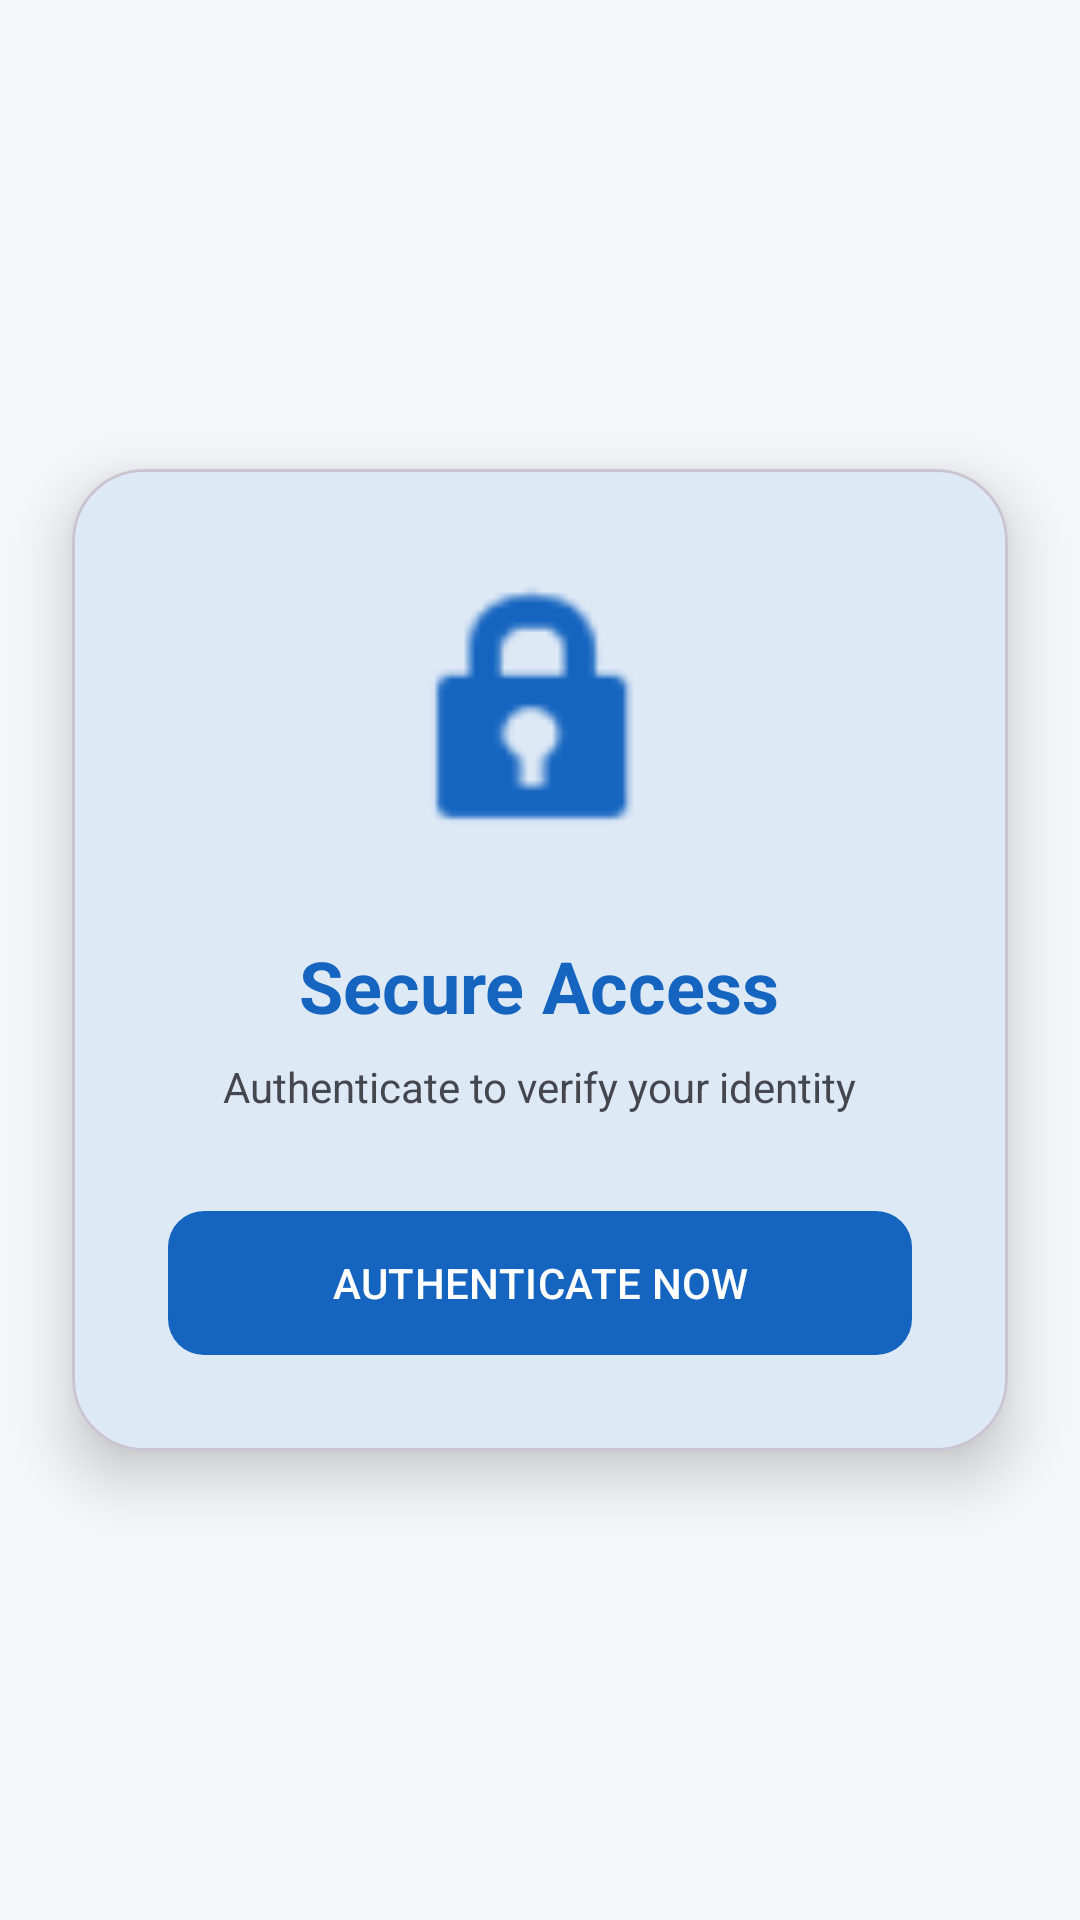

Write the Android layout XML for this screen, with the resource values it uses.
<!-- AndroidManifest.xml: application theme Theme.DVoteSystem -->
<!-- res/layout/activity_biometric.xml -->
<?xml version="1.0" encoding="utf-8"?>
<androidx.constraintlayout.widget.ConstraintLayout xmlns:android="http://schemas.android.com/apk/res/android"
    xmlns:app="http://schemas.android.com/apk/res-auto"
    android:layout_width="match_parent"
    android:layout_height="match_parent"
    android:background="@color/background">

    <View
        android:layout_width="match_parent"
        android:layout_height="350dp"
        android:background="@drawable/toolbar_gradient"
        app:layout_constraintTop_toTopOf="parent" />

    <com.google.android.material.card.MaterialCardView
        android:layout_width="match_parent"
        android:layout_height="wrap_content"
        android:layout_margin="24dp"
        app:cardCornerRadius="24dp"
        app:cardElevation="12dp"
        app:layout_constraintTop_toTopOf="parent"
        app:layout_constraintBottom_toBottomOf="parent">

        <LinearLayout
            android:layout_width="match_parent"
            android:layout_height="wrap_content"
            android:orientation="vertical"
            android:padding="32dp"
            android:gravity="center">

            <ImageView
                android:id="@+id/ivBiometricIcon"
                android:layout_width="100dp"
                android:layout_height="100dp"
                android:src="@android:drawable/ic_lock_idle_lock"
                app:tint="@color/primary" />

            <TextView
                android:id="@+id/tvBiometricTitle"
                android:layout_width="wrap_content"
                android:layout_height="wrap_content"
                android:text="@string/secure_access"
                android:textSize="24sp"
                android:textStyle="bold"
                android:textColor="@color/primary"
                android:layout_marginTop="24dp" />

            <TextView
                android:id="@+id/tvBiometricDesc"
                android:layout_width="wrap_content"
                android:layout_height="wrap_content"
                android:text="@string/authenticate_desc"
                android:textSize="14sp"
                android:textColor="@color/onSurfaceVariant"
                android:gravity="center"
                android:layout_marginTop="8dp" />

            <com.google.android.material.button.MaterialButton
                android:id="@+id/btnRetryBiometric"
                style="@style/Widget.DVoteSystem.Button"
                android:layout_width="match_parent"
                android:layout_height="wrap_content"
                android:text="@string/authenticate_now"
                android:layout_marginTop="32dp" />

        </LinearLayout>
    </com.google.android.material.card.MaterialCardView>

</androidx.constraintlayout.widget.ConstraintLayout>
<!-- resources referenced by this layout -->
<resources>
  <color name="background">#F5F7FA</color>
  <color name="onSurfaceVariant">#44474E</color>
  <color name="primary">#1565C0</color>
  <!-- drawable toolbar_gradient (drawable) -->
  <?xml version="1.0" encoding="utf-8"?>
  <shape xmlns:android="http://schemas.android.com/apk/res/android">
      <gradient
          android:angle="0"
          android:endColor="@color/gradient_end"
          android:startColor="@color/gradient_start"
          android:type="linear" />
  </shape>
  <string name="authenticate_desc" translatable="false">Authenticate to verify your identity</string>
  <string name="authenticate_now" translatable="false">AUTHENTICATE NOW</string>
  <string name="secure_access" translatable="false">Secure Access</string>
  <style name="Widget.DVoteSystem.Button" parent="Widget.Material3.Button">
          <item name="cornerRadius">12dp</item>
          <item name="android:insetTop">0dp</item>
          <item name="android:insetBottom">0dp</item>
      </style>
  <color name="gradient_end">#0D47A1</color>
  <color name="gradient_start">#1565C0</color>
  <color name="onPrimary">#FFFFFF</color>
  <color name="primaryContainer">#D1E4FF</color>
  <color name="onPrimaryContainer">#001D36</color>
  <color name="secondary">#00C853</color>
  <color name="onSecondary">#FFFFFF</color>
  <color name="secondaryContainer">#B1F4CC</color>
  <color name="onSecondaryContainer">#00210A</color>
  <color name="surface">#FFFFFF</color>
  <color name="onSurface">#191C1E</color>
  <color name="primary_start">#1565C0</color>
  <style name="TextAppearance.DVote.HeadlineLarge" parent="TextAppearance.Material3.HeadlineLarge">
          <item name="android:textStyle">bold</item>
          <item name="android:fontFamily">sans-serif-black</item>
          <item name="android:textSize">32sp</item>
      </style>
  <style name="TextAppearance.DVote.TitleLarge" parent="TextAppearance.Material3.TitleLarge">
          <item name="android:textStyle">bold</item>
          <item name="android:fontFamily">sans-serif-medium</item>
          <item name="android:textSize">22sp</item>
      </style>
  <style name="TextAppearance.DVote.TitleMedium" parent="TextAppearance.Material3.TitleMedium">
          <item name="android:fontFamily">sans-serif-medium</item>
          <item name="android:textSize">16sp</item>
      </style>
  <style name="DVote.Animation.Activity" parent="@android:style/Animation.Activity">
          <item name="android:activityOpenEnterAnimation">@anim/slide_up</item>
          <item name="android:activityOpenExitAnimation">@anim/fade_out</item>
          <item name="android:activityCloseEnterAnimation">@anim/fade_in</item>
          <item name="android:activityCloseExitAnimation">@anim/slide_down</item>
      </style>
</resources>
